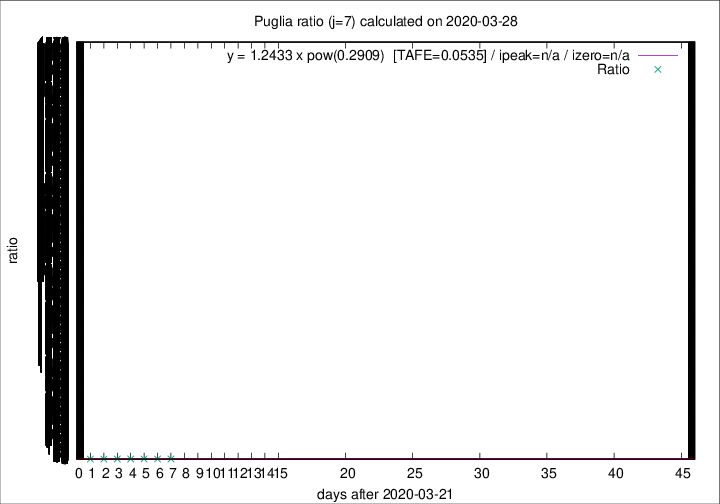

Data behind this chart, as committed beside it:
2020-03-28, 2, 71, 42, 21, 2.0000
2020-03-27, 4, 69, 43, 21, 2.048
2020-03-26, 17, 65, 40, 20, 2
2020-03-25, 4, 48, 29, 14, 2.071
2020-03-24, 7, 44, 26, 15, 1.733
2020-03-23, 6, 37, 21, 13, 1.615
2020-03-22, 2, 31, 15, 13, 1.154
